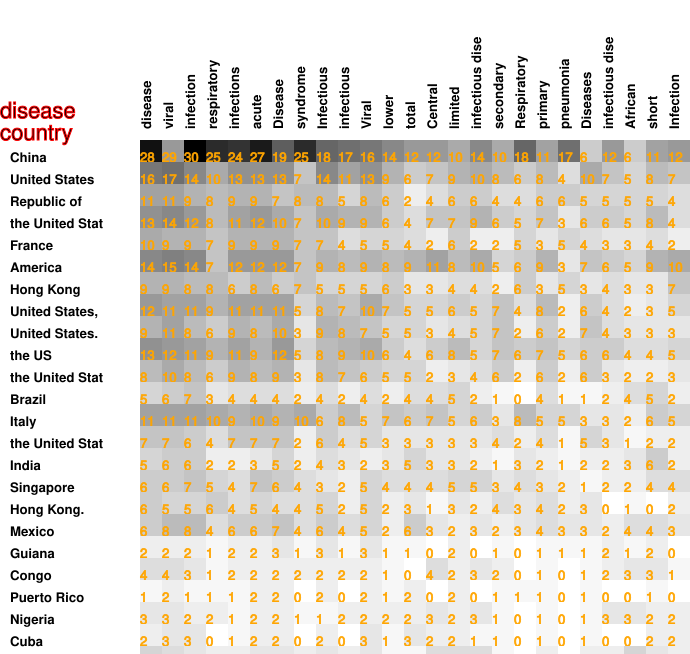

Values plotted in this chart, from the file beside it:
28, 29, 30, 25, 24, 27, 19, 25, 18, 17, 16, 14, 12, 12, 10, 14, 10, 18, 11, 17, 6, 12, 6, 11
16, 17, 14, 10, 13, 13, 13, 7, 14, 11, 13, 9, 6, 7, 9, 10, 8, 6, 8, 4, 10, 7, 5, 8
11, 11, 9, 8, 9, 9, 7, 8, 8, 5, 8, 6, 2, 4, 6, 6, 4, 4, 6, 6, 5, 5, 5, 5
13, 14, 12, 8, 11, 12, 10, 7, 10, 9, 9, 6, 4, 7, 7, 9, 6, 5, 7, 3, 6, 6, 5, 8
10, 9, 9, 7, 9, 9, 9, 7, 7, 4, 5, 5, 4, 2, 6, 2, 2, 5, 3, 5, 4, 3, 3, 4
14, 15, 14, 7, 12, 12, 12, 7, 9, 8, 9, 8, 9, 11, 8, 10, 5, 6, 9, 3, 7, 6, 5, 9
9, 9, 8, 8, 6, 8, 6, 7, 5, 5, 5, 6, 3, 3, 4, 4, 2, 6, 3, 5, 3, 4, 3, 3
12, 11, 11, 9, 11, 11, 11, 5, 8, 7, 10, 7, 5, 5, 6, 5, 7, 4, 8, 2, 6, 4, 2, 3
9, 11, 8, 6, 9, 8, 10, 3, 9, 8, 7, 5, 5, 3, 4, 5, 7, 2, 6, 2, 7, 4, 3, 3
13, 12, 11, 9, 11, 9, 12, 5, 8, 9, 10, 6, 4, 6, 8, 5, 7, 6, 7, 5, 6, 6, 4, 4
8, 10, 8, 6, 9, 8, 9, 3, 8, 7, 6, 5, 5, 2, 3, 4, 6, 2, 6, 2, 6, 3, 2, 2
5, 6, 7, 3, 4, 4, 4, 2, 4, 2, 4, 2, 4, 4, 5, 2, 1, 0, 4, 1, 1, 2, 4, 5
11, 11, 11, 10, 9, 10, 9, 10, 6, 8, 5, 7, 6, 7, 5, 6, 3, 8, 5, 5, 3, 3, 2, 6
7, 7, 6, 4, 7, 7, 7, 2, 6, 4, 5, 3, 3, 3, 3, 3, 4, 2, 4, 1, 5, 3, 1, 2
5, 6, 6, 2, 2, 3, 5, 2, 4, 3, 2, 3, 5, 3, 3, 2, 1, 3, 2, 1, 2, 2, 3, 6
6, 6, 7, 5, 4, 7, 6, 4, 3, 2, 5, 4, 4, 4, 5, 5, 3, 4, 3, 2, 1, 2, 2, 4
6, 5, 5, 6, 4, 5, 4, 4, 5, 2, 5, 2, 3, 1, 3, 2, 4, 3, 4, 2, 3, 0, 1, 0
6, 8, 8, 4, 6, 6, 7, 4, 6, 4, 5, 2, 6, 3, 2, 3, 2, 3, 4, 3, 3, 2, 4, 4
2, 2, 2, 1, 2, 2, 3, 1, 3, 1, 3, 1, 1, 0, 2, 0, 1, 0, 1, 1, 1, 2, 1, 2
4, 4, 3, 1, 2, 2, 2, 2, 2, 2, 2, 1, 0, 4, 2, 3, 2, 0, 1, 0, 1, 2, 3, 3
1, 2, 1, 1, 1, 2, 2, 0, 2, 0, 2, 1, 2, 0, 2, 0, 1, 1, 1, 0, 1, 0, 0, 1
3, 3, 2, 2, 1, 2, 2, 1, 1, 2, 2, 2, 2, 3, 2, 3, 1, 0, 1, 0, 1, 3, 3, 2
2, 3, 3, 0, 1, 2, 2, 0, 2, 0, 3, 1, 3, 2, 2, 1, 1, 0, 1, 0, 1, 0, 0, 2
5, 4, 3, 2, 2, 3, 3, 2, 3, 2, 3, 1, 1, 4, 4, 4, 1, 0, 2, 0, 2, 2, 5, 3
2, 3, 3, 2, 3, 3, 3, 2, 3, 1, 1, 0, 1, 1, 1, 1, 0, 1, 1, 0, 1, 0, 2, 2
